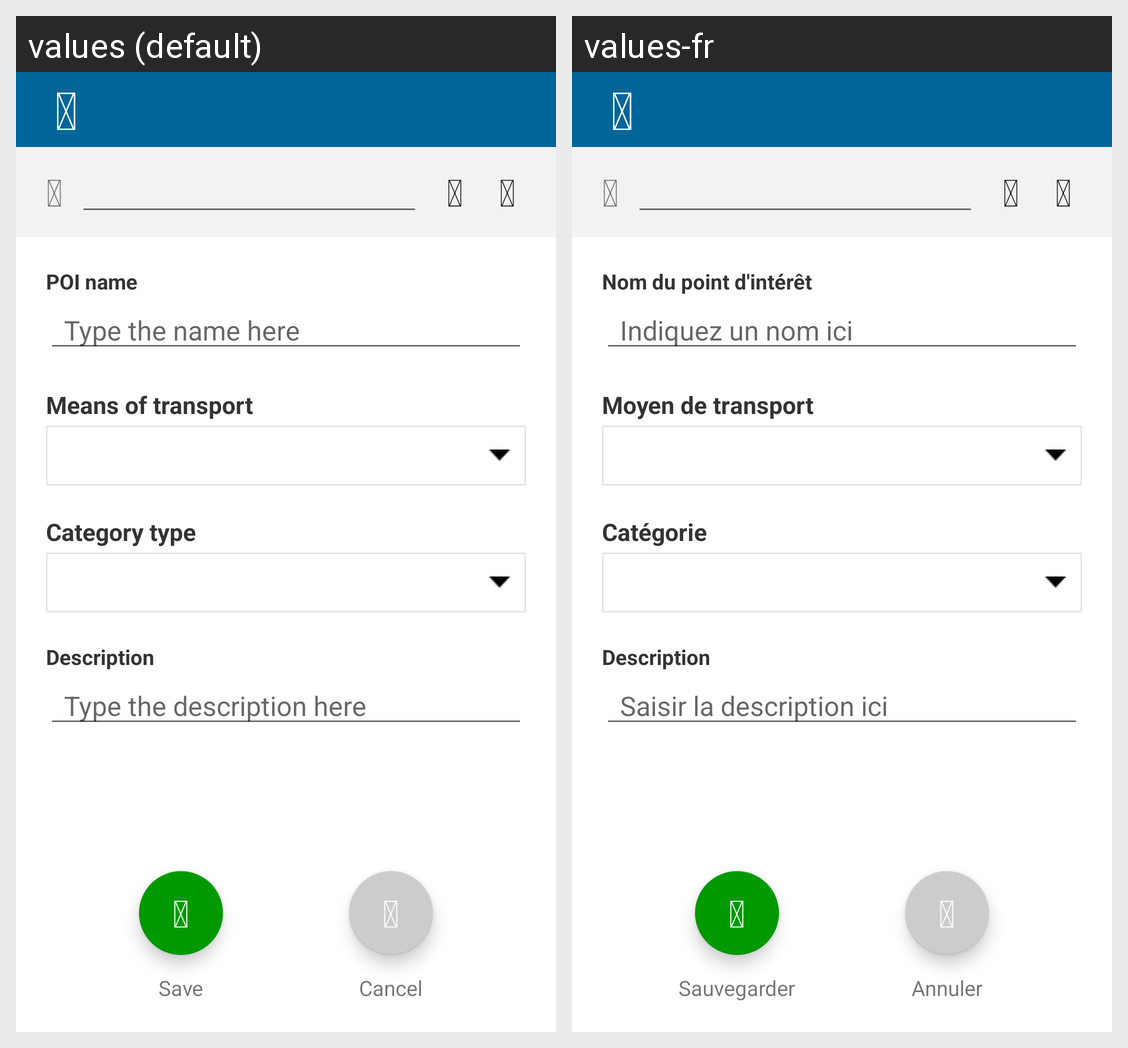

Translations of the strings shown on this Android screen, per locale in the grid:
Android screen res/layout/activity_create_poi.xml rendered under 2 locales, left to right: values (default), values-fr. Device: Nexus 5 (rendered at 1080×1920; each locale shown at half size, 540×960, under a caption strip naming it); theme AppTheme.
Strings drawn on this screen, with the default value and each locale's value (text and hints the layout hard-codes, and strings that could not be matched under every locale, appear in the picture but are not listed):

icon_location
  values: 
  values-fr:   [not translated; the default value is used]

icon_target
  values: 
  values-fr:   [not translated; the default value is used]

icon_map
  values: 
  values-fr:   [not translated; the default value is used]

poi_name
  values: POI name
  values-fr: Nom du point d'intérêt

poi_name_input
  values: Type the name here
  values-fr: Indiquez un nom ici

movement_type
  values: Means of transport
  values-fr: Moyen de transport

category_type
  values: Category type
  values-fr: Catégorie

description
  values: Description
  values-fr: Description

poi_description_input
  values: Type the description here
  values-fr: Saisir la description ici

icon_ok
  values: 
  values-fr:   [not translated; the default value is used]

save
  values: Save
  values-fr: Sauvegarder

icon_cancel
  values: 
  values-fr:   [not translated; the default value is used]

cancel
  values: Cancel
  values-fr: Annuler

icon_arrow_left
  values: 
  values-fr:   [not translated; the default value is used]
